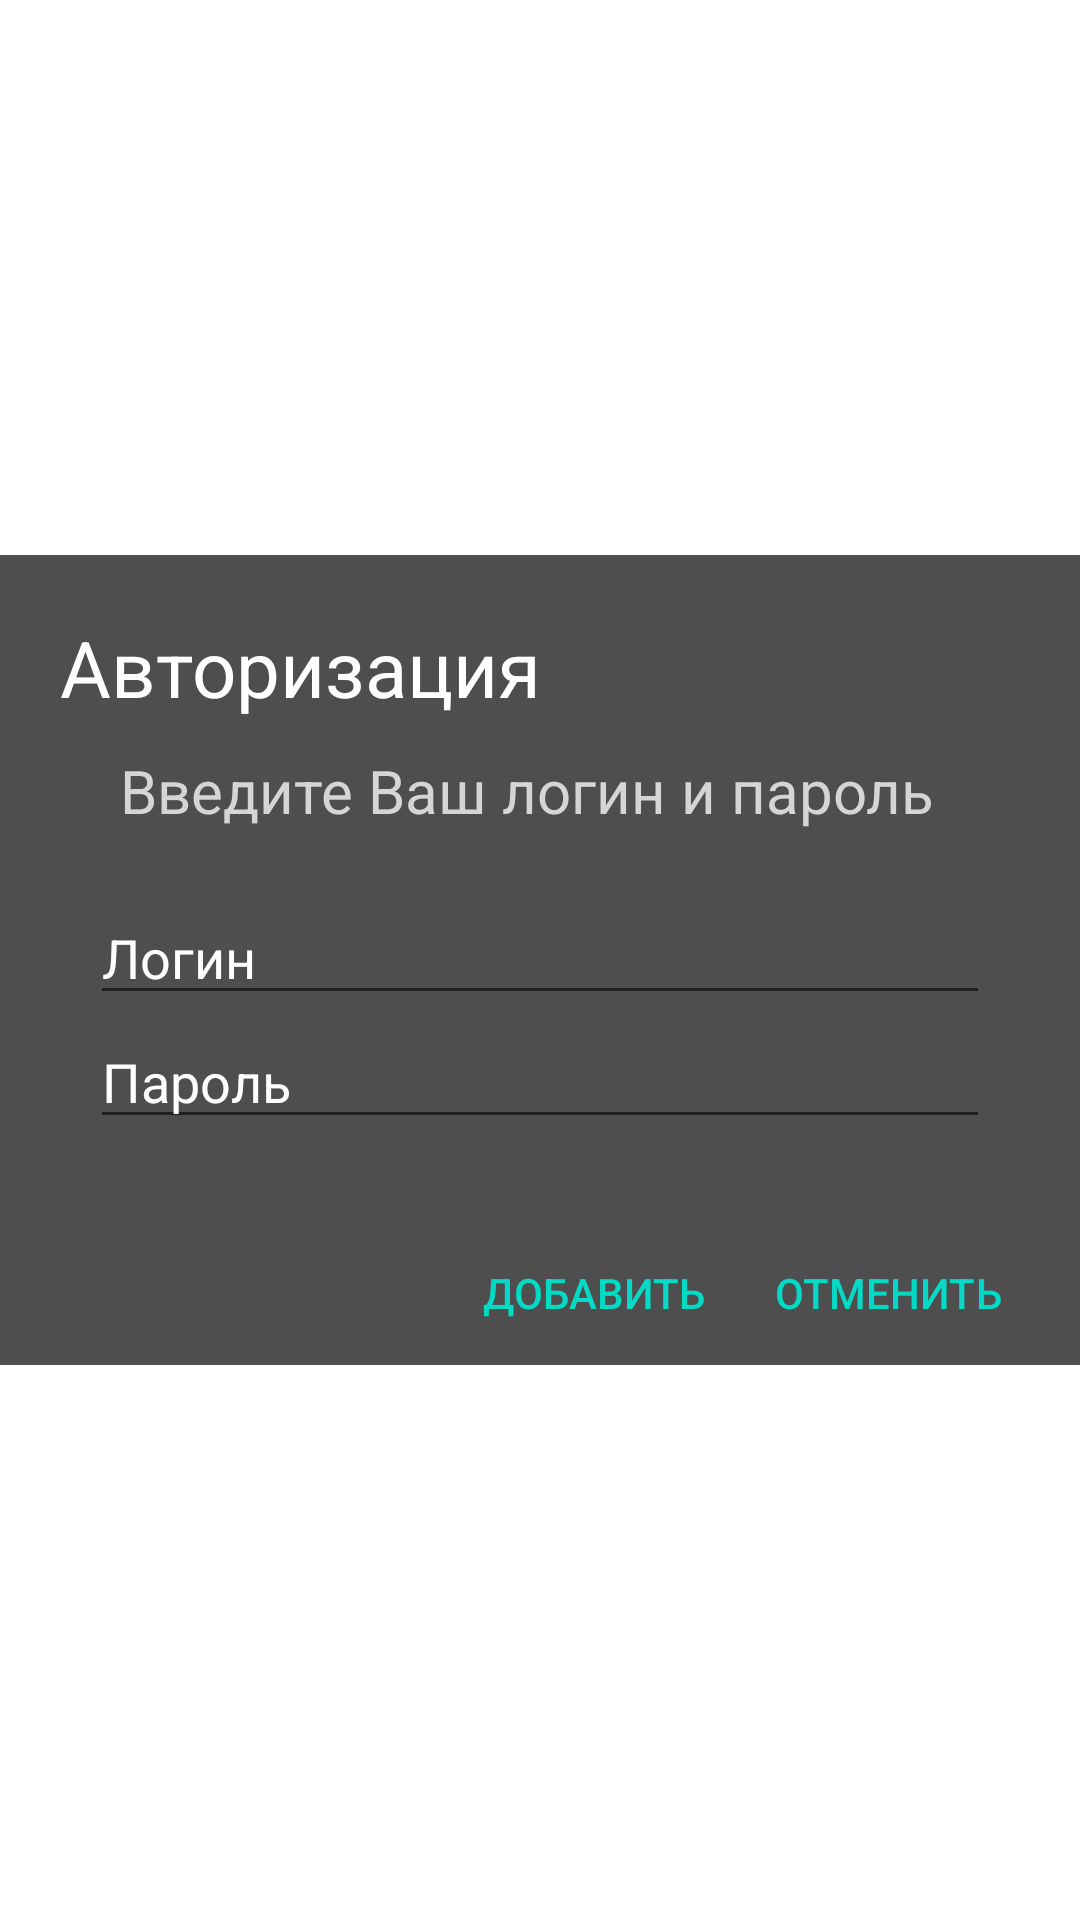

Write the Android layout XML for this screen, with the resource values it uses.
<!-- AndroidManifest.xml: application theme Theme.TopSession -->
<!-- res/layout/forma_authorization.xml -->
<?xml version="1.0" encoding="utf-8"?>
<RelativeLayout xmlns:android="http://schemas.android.com/apk/res/android"
    android:layout_width="match_parent"
    android:layout_height="match_parent">

    <RelativeLayout
        android:id="@+id/relAlert"
        android:layout_width="370dp"
        android:layout_height="270dp"
        android:layout_centerInParent="true"
        android:background="@color/gray_dark">

        <TextView
            android:id="@+id/zag_al"
            android:layout_width="wrap_content"
            android:layout_height="wrap_content"
            android:layout_alignParentStart="true"
            android:layout_alignParentTop="true"
            android:layout_marginStart="20dp"
            android:layout_marginTop="20dp"
            android:text="@string/name_alert"
            android:textColor="@color/white"
            android:textSize="26sp" />

        <TextView
            android:id="@+id/zag_ed"
            android:layout_width="wrap_content"
            android:layout_height="wrap_content"
            android:layout_below="@+id/zag_al"
            android:layout_alignParentStart="true"
            android:layout_marginStart="40dp"
            android:layout_marginTop="10dp"
            android:text="@string/name_ed"
            android:textColor="@color/gray_light"
            android:textSize="20sp" />


        <EditText
            android:id="@+id/login"
            android:layout_width="match_parent"
            android:layout_height="wrap_content"
            android:layout_below="@+id/zag_ed"
            android:layout_centerHorizontal="true"
            android:layout_marginStart="60dp"
            android:layout_marginTop="20dp"
            android:hint="@string/hint_login"
            android:inputType="text"
            android:textColor="@color/white"
            android:textColorHint="@color/white"
            android:textSize="18sp" />

        <EditText
            android:id="@+id/password"
            android:layout_width="match_parent"
            android:layout_height="wrap_content"
            android:layout_below="@+id/login"
            android:layout_centerHorizontal="true"
            android:layout_marginStart="60dp"
            android:hint="@string/hint_password"
            android:inputType="textPassword"
            android:textColor="@color/white"
            android:textColorHint="@color/white"
            android:textSize="18sp" />

        <GridLayout
            android:id="@+id/gridAl"
            android:layout_width="wrap_content"
            android:layout_height="wrap_content"
            android:layout_alignParentEnd="true"
            android:layout_alignParentBottom="true"
            android:layout_marginEnd="20dp">

            <Button
                android:id="@+id/add"
                android:layout_width="wrap_content"
                android:layout_height="wrap_content"
                android:background="@color/but"
                android:text="@string/add"
                android:textColor="@color/teal_200"
                android:textSize="14sp" />

            <Button
                android:id="@+id/cancel"
                android:layout_width="wrap_content"
                android:layout_height="wrap_content"
                android:layout_marginStart="10dp"
                android:background="@color/but"
                android:text="@string/cancel"
                android:textColor="@color/teal_200"
                android:textSize="14sp" />

        </GridLayout>

    </RelativeLayout>

</RelativeLayout>
<!-- resources referenced by this layout -->
<resources>
  <color name="but">#00FFFFFF</color>
  <color name="gray_dark">#4E4E4E</color>
  <color name="gray_light">#D5D5D5</color>
  <color name="teal_200">#FF03DAC5</color>
  <color name="white">#FFFFFFFF</color>
  <string name="add">Добавить</string>
  <string name="cancel">Отменить</string>
  <string name="hint_login">Логин</string>
  <string name="hint_password">Пароль</string>
  <string name="name_alert">Авторизация</string>
  <string name="name_ed">Введите Ваш логин и пароль</string>
  <style name="Theme.TopSession" parent="Theme.MaterialComponents.DayNight.NoActionBar">
          
          <item name="colorPrimary">@color/purple_500</item>
          <item name="colorPrimaryVariant">@color/purple_700</item>
          <item name="colorOnPrimary">@color/white</item>
          
          <item name="colorSecondary">@color/teal_200</item>
          <item name="colorSecondaryVariant">@color/teal_700</item>
          <item name="colorOnSecondary">@color/black</item>
          
          <item name="android:statusBarColor" tools:targetApi="l">?attr/colorPrimaryVariant</item>
          
      </style>
  <color name="purple_500">#FF6200EE</color>
  <color name="purple_700">#FF3700B3</color>
  <color name="teal_700">#FF018786</color>
  <color name="black">#FF000000</color>
</resources>
